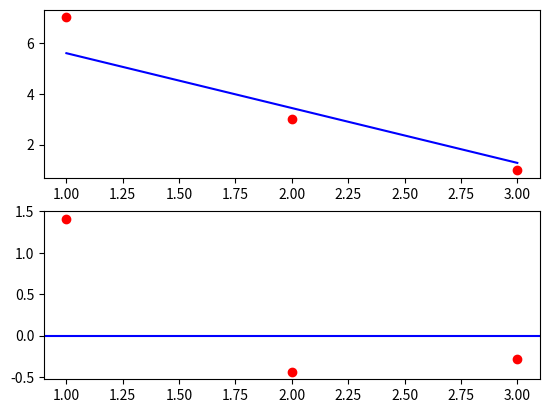

Write the Python code that produced this figure.
import matplotlib.pyplot as plt
import numpy as np

def Hypothese(t0,t1,x) :
    """
        Calcul de l'hypothèse
    """
    return t0 + t1 * x

def AllSumHyp(array, t0, t1, isT1 = False) :
    """
        Somme de l'ensemble des hypothèses
    """
    j = 0
    allHyp = 0
    #Ajout de l'ensemble des thèses suivant theta / Theta 0 et theta 1 ne disposent pas de la même formule
    while(j < len(array)) :
        if isT1 :
            allHyp += (Hypothese(t0, t1, array[j][0]) - array[j][1]) * array[j][0]
        else :
            allHyp += Hypothese(t0, t1, array[j][0]) - array[j][1]
        j += 1
       
    return allHyp

def DisplayGraph(array, x , y, t0, t1) :
    """
        Affichage du graphique de la régression linéaire
    """
    plt.figure(1)
    plt.subplot(211)
    plt.scatter(x, y, color = 'red')
    plt.plot(x, Hypothese(t0,t1,x), color = 'blue')

    plt.subplot(212)
    plt.scatter(x, y - Hypothese(t0,t1,x), color = 'red')
    plt.axhline(0, color='blue')

    plt.show()

def main():
    """
        Calcul de la régression linéaire via le calcul d'hypothèse
    """

    #Définition des variables
    t0 = 1
    t1 = 1
    array = [[1, 7], [2, 3], [3, 1]]
    i = 1
    lastCost = 1    

    print("Calcul de la régression linéaire via le calcul d'hypothèse")
    print("Les différentes valeurs affichées correspondant à Teta0, Teta1 et le coût à chaque itération de la formule mathématiques")
    input("Appuyer sur touche pour continuer...")

    while i < 200000 :
        print("Itération numéro %i" %i)
        #t0inter et t1inter sont des variables provisoires pour stockées les nouvelles valeurs de theta
        t0inter = t0 - (1/i) / len(array) * AllSumHyp(array,t0,t1)
        t1inter = t1 - (1/i) / len(array) * AllSumHyp(array,t0,t1, True)
        i += 1

        #Calcul du coût
        cost = 1 / (2*len(array)) * (AllSumHyp(array, t0, t1)**2)
        print("TETA0 %f" %t0inter)
        print("TETA1 %f" %t1inter)
        print("Cost %f" %round(cost,6))

        #Si le cout est à peu prêt inférieur à 0,08 alors on stoppe le processus de recherche de l'hypothèse
        if (cost < 0.08) & (round(cost,6) == round(lastCost,6)) :
            i = 200000
        
        lastCost = cost
        t0 = t0inter
        t1 = t1inter

    #Afffichage du graphique
    x=np.array([[1], [2], [3]])
    y=np.array([[7], [3], [1]])
    DisplayGraph(array,x ,y, t0, t1)

if __name__ == "__main__":
    main()